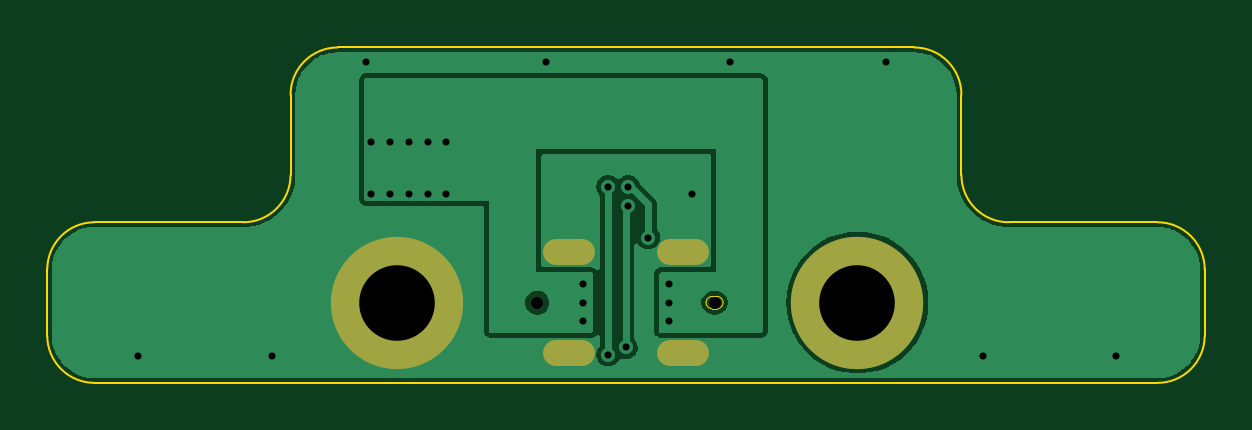
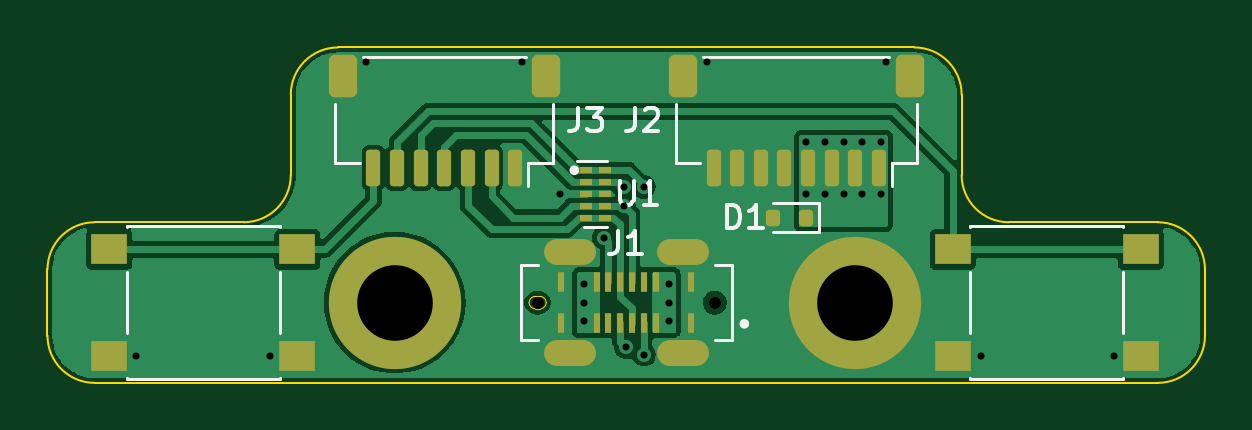
Circuit board: 11 layer files. Board 49.0 x 14.2 mm.
- bottom_copper: Galia-CuBottom.gbr (40647 bytes)
- top_copper: Galia-CuTop.gbr (20598 bytes)
- outline: Galia-EdgeCuts.gbr (1926 bytes)
- bottom_mask: Galia-MaskBottom.gbr (3191 bytes)
- top_mask: Galia-MaskTop.gbr (777 bytes)
- drill: Galia-NPTH.drl (365 bytes)
- drill: Galia-PTH.drl (1161 bytes)
- paste: Galia-PasteBottom.gbr (2879 bytes)
- paste: Galia-PasteTop.gbr (448 bytes)
- bottom_silk: Galia-SilkBottom.gbr (8964 bytes)
- top_silk: Galia-SilkTop.gbr (787 bytes)

=== bottom_copper: Galia-CuBottom.gbr (40647 bytes, source omitted) ===
=== top_copper: Galia-CuTop.gbr (20598 bytes, source omitted) ===
=== outline: Galia-EdgeCuts.gbr ===
%TF.GenerationSoftware,KiCad,Pcbnew,7.0.6*%
%TF.CreationDate,2023-07-21T15:27:00+01:00*%
%TF.ProjectId,Galia,47616c69-612e-46b6-9963-61645f706362,V1.0*%
%TF.SameCoordinates,Original*%
%TF.FileFunction,Profile,NP*%
%FSLAX46Y46*%
G04 Gerber Fmt 4.6, Leading zero omitted, Abs format (unit mm)*
G04 Created by KiCad (PCBNEW 7.0.6) date 2023-07-21 15:27:00*
%MOMM*%
%LPD*%
G01*
G04 APERTURE LIST*
%TA.AperFunction,Profile*%
%ADD10C,0.100000*%
%TD*%
%TA.AperFunction,Profile*%
%ADD11C,0.010000*%
%TD*%
G04 APERTURE END LIST*
D10*
X77800000Y-42200000D02*
G75*
G03*
X75800000Y-44200000I0J-2000000D01*
G01*
X75800000Y-47600000D02*
X75800000Y-44200000D01*
X106200000Y-49600000D02*
X112500000Y-49600000D01*
X67500000Y-56400000D02*
X112500000Y-56400000D01*
X67500000Y-49600000D02*
X73800000Y-49600000D01*
X114500000Y-51600000D02*
G75*
G03*
X112500000Y-49600000I-2000000J0D01*
G01*
X102200000Y-42200000D02*
X77800000Y-42200000D01*
X114500000Y-51600000D02*
X114500000Y-54400000D01*
X104200000Y-47600000D02*
X104200000Y-44200000D01*
X65500000Y-54400000D02*
G75*
G03*
X67500000Y-56400000I2000000J0D01*
G01*
X65500000Y-54400000D02*
X65500000Y-51600000D01*
X104200000Y-44200000D02*
G75*
G03*
X102200000Y-42200000I-2000000J0D01*
G01*
X73800000Y-49600000D02*
G75*
G03*
X75800000Y-47600000I0J2000000D01*
G01*
X112500000Y-56400000D02*
G75*
G03*
X114500000Y-54400000I0J2000000D01*
G01*
X104200000Y-47600000D02*
G75*
G03*
X106200000Y-49600000I2000000J0D01*
G01*
X67500000Y-49600000D02*
G75*
G03*
X65500000Y-51600000I0J-2000000D01*
G01*
D11*
%TO.C,J1*%
X93650000Y-53260000D02*
X93850000Y-53260000D01*
X93850000Y-52740000D02*
X93650000Y-52740000D01*
X93390000Y-53000000D02*
G75*
G03*
X93650000Y-53260000I260000J0D01*
G01*
X93650000Y-52740000D02*
G75*
G03*
X93390000Y-53000000I0J-260000D01*
G01*
X93850000Y-53260000D02*
G75*
G03*
X94110000Y-53000000I0J260000D01*
G01*
X94110000Y-53000000D02*
G75*
G03*
X93850000Y-52740000I-260000J0D01*
G01*
%TD*%
M02*

=== bottom_mask: Galia-MaskBottom.gbr (3191 bytes, source withheld) ===
=== top_mask: Galia-MaskTop.gbr ===
%TF.GenerationSoftware,KiCad,Pcbnew,7.0.6*%
%TF.CreationDate,2023-07-21T15:27:00+01:00*%
%TF.ProjectId,Galia,47616c69-612e-46b6-9963-61645f706362,V1.0*%
%TF.SameCoordinates,Original*%
%TF.FileFunction,Soldermask,Top*%
%TF.FilePolarity,Negative*%
%FSLAX46Y46*%
G04 Gerber Fmt 4.6, Leading zero omitted, Abs format (unit mm)*
G04 Created by KiCad (PCBNEW 7.0.6) date 2023-07-21 15:27:00*
%MOMM*%
%LPD*%
G01*
G04 APERTURE LIST*
%ADD10C,5.600000*%
%ADD11C,0.520000*%
%ADD12O,2.200000X1.100000*%
G04 APERTURE END LIST*
D10*
%TO.C,H1*%
X99800000Y-53000000D03*
%TD*%
%TO.C,H2*%
X80300000Y-53000000D03*
%TD*%
D11*
%TO.C,J1*%
X86250000Y-53000000D03*
X93750000Y-53000000D03*
D12*
X87600000Y-55150000D03*
X87600000Y-50850000D03*
X92400000Y-55150000D03*
X92400000Y-50850000D03*
%TD*%
M02*

=== drill: Galia-NPTH.drl ===
M48
; DRILL file {KiCad 7.0.6} date Fri Jul 21 15:27:00 2023
; FORMAT={-:-/ absolute / inch / decimal}
; #@! TF.CreationDate,2023-07-21T15:27:00+01:00
; #@! TF.GenerationSoftware,Kicad,Pcbnew,7.0.6
; #@! TF.FileFunction,NonPlated,1,2,NPTH
FMAT,2
INCH
; #@! TA.AperFunction,NonPlated,NPTH,ComponentDrill
T1C0.0205
%
G90
G05
T1
X3.3957Y-2.0866
X3.6909Y-2.0866
T0
M30

=== drill: Galia-PTH.drl ===
M48
; DRILL file {KiCad 7.0.6} date Fri Jul 21 15:27:00 2023
; FORMAT={-:-/ absolute / inch / decimal}
; #@! TF.CreationDate,2023-07-21T15:27:00+01:00
; #@! TF.GenerationSoftware,Kicad,Pcbnew,7.0.6
; #@! TF.FileFunction,Plated,1,2,PTH
FMAT,2
INCH
; #@! TA.AperFunction,Plated,PTH,ViaDrill
T1C0.0118
; #@! TA.AperFunction,Plated,PTH,ComponentDrill
T2C0.0236
; #@! TA.AperFunction,Plated,PTH,ComponentDrill
T3C0.1260
%
G90
G05
T1
X2.7303Y-2.1752
X2.9528Y-2.1752
X3.1102Y-1.685
X3.1181Y-1.8189
X3.1181Y-1.9055
X3.1496Y-1.8189
X3.1496Y-1.9055
X3.1811Y-1.8189
X3.1811Y-1.9055
X3.2126Y-1.8189
X3.2126Y-1.9055
X3.2441Y-1.8189
X3.2441Y-1.9055
X3.4094Y-1.685
X3.4724Y-2.0551
X3.4724Y-2.0866
X3.4724Y-2.1181
X3.5138Y-1.8937
X3.5138Y-2.1732
X3.5433Y-2.1614
X3.5472Y-1.8937
X3.5472Y-1.9252
X3.5807Y-1.9783
X3.6142Y-2.0551
X3.6142Y-2.0866
X3.6142Y-2.1181
X3.6535Y-1.9055
X3.7165Y-1.685
X3.9764Y-1.685
X4.1378Y-2.1752
X4.3602Y-2.1752
T3
X3.1614Y-2.0866
X3.9291Y-2.0866
T2
G00X3.4439Y-2.002
M15
G01X3.4537Y-2.002
M16
G05
G00X3.4439Y-2.1713
M15
G01X3.4537Y-2.1713
M16
G05
G00X3.6329Y-2.002
M15
G01X3.6427Y-2.002
M16
G05
G00X3.6329Y-2.1713
M15
G01X3.6427Y-2.1713
M16
G05
T0
M30

=== paste: Galia-PasteBottom.gbr (2879 bytes, source withheld) ===
=== paste: Galia-PasteTop.gbr ===
%TF.GenerationSoftware,KiCad,Pcbnew,7.0.6*%
%TF.CreationDate,2023-07-21T15:27:00+01:00*%
%TF.ProjectId,Galia,47616c69-612e-46b6-9963-61645f706362,V1.0*%
%TF.SameCoordinates,Original*%
%TF.FileFunction,Paste,Top*%
%TF.FilePolarity,Positive*%
%FSLAX46Y46*%
G04 Gerber Fmt 4.6, Leading zero omitted, Abs format (unit mm)*
G04 Created by KiCad (PCBNEW 7.0.6) date 2023-07-21 15:27:00*
%MOMM*%
%LPD*%
G01*
G04 APERTURE LIST*
G04 APERTURE END LIST*
M02*

=== bottom_silk: Galia-SilkBottom.gbr (8964 bytes, source omitted) ===
=== top_silk: Galia-SilkTop.gbr ===
%TF.GenerationSoftware,KiCad,Pcbnew,7.0.6*%
%TF.CreationDate,2023-07-21T15:27:00+01:00*%
%TF.ProjectId,Galia,47616c69-612e-46b6-9963-61645f706362,V1.0*%
%TF.SameCoordinates,Original*%
%TF.FileFunction,Legend,Top*%
%TF.FilePolarity,Positive*%
%FSLAX46Y46*%
G04 Gerber Fmt 4.6, Leading zero omitted, Abs format (unit mm)*
G04 Created by KiCad (PCBNEW 7.0.6) date 2023-07-21 15:27:00*
%MOMM*%
%LPD*%
G01*
G04 APERTURE LIST*
%ADD10C,5.600000*%
%ADD11C,0.520000*%
%ADD12O,2.200000X1.100000*%
G04 APERTURE END LIST*
%LPC*%
D10*
%TO.C,H1*%
X99800000Y-53000000D03*
%TD*%
%TO.C,H2*%
X80300000Y-53000000D03*
%TD*%
D11*
%TO.C,J1*%
X86250000Y-53000000D03*
X93750000Y-53000000D03*
D12*
X87600000Y-55150000D03*
X87600000Y-50850000D03*
X92400000Y-55150000D03*
X92400000Y-50850000D03*
%TD*%
%LPD*%
M02*
